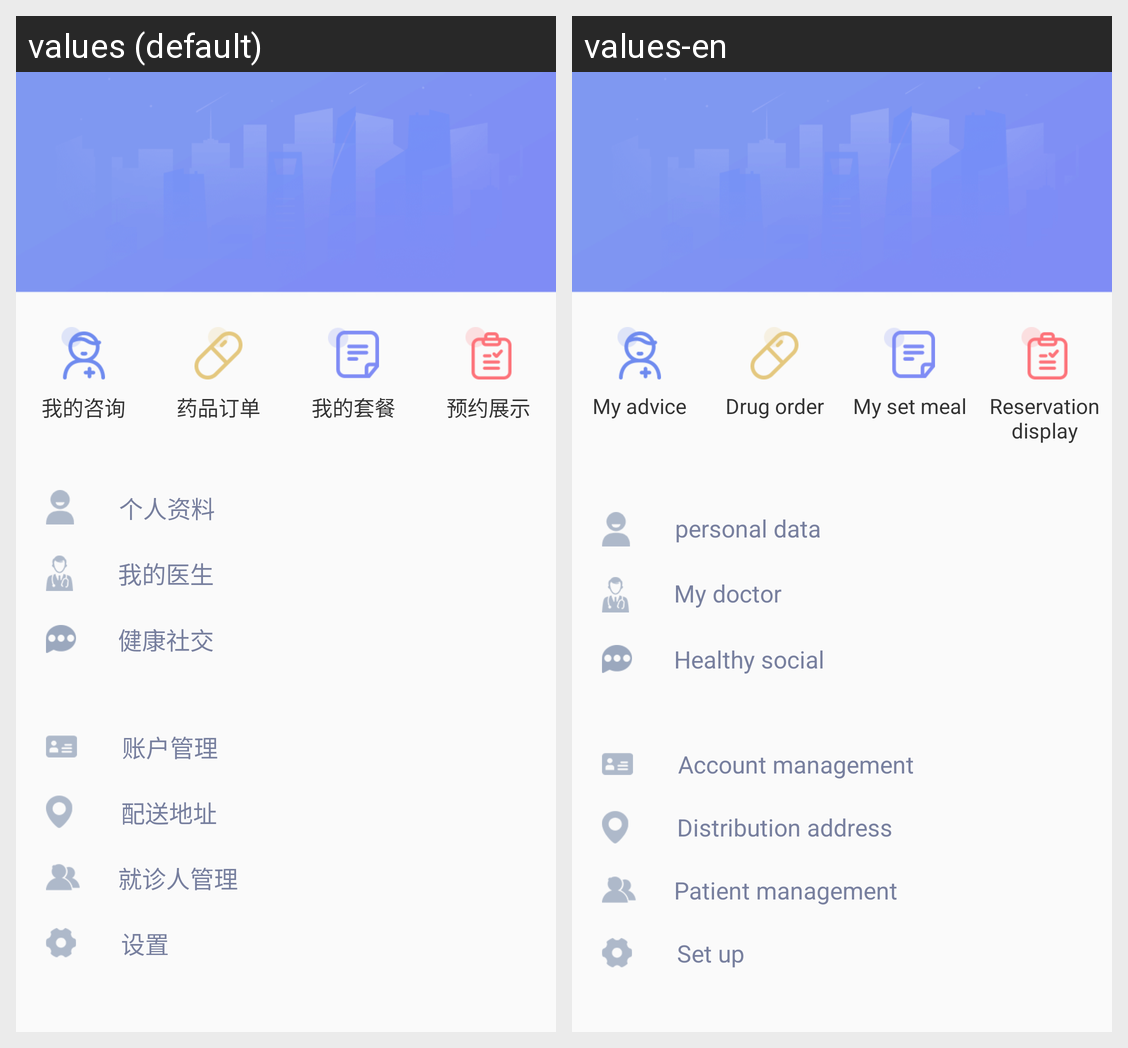

Translations of the strings shown on this Android screen, per locale in the grid:
Android screen res/layout/fragment_personal.xml rendered under 2 locales, left to right: values (default), values-en. Device: Nexus 5 (rendered at 1080×1920; each locale shown at half size, 540×960, under a caption strip naming it); theme AppTheme.
Strings drawn on this screen, with the default value and each locale's value (text and hints the layout hard-codes, and strings that could not be matched under every locale, appear in the picture but are not listed):

my_advice
  values: 我的咨询
  values-en: My advice

drug_orders
  values: 药品订单
  values-en: Drug order

my_meal
  values: 我的套餐
  values-en: My set meal

appointment_show
  values: 预约展示
  values-en: Reservation display

personInfo
  values: 个人资料
  values-en: personal data

my_doctor
  values: 我的医生
  values-en: My doctor

health_social
  values: 健康社交
  values-en: Healthy social

account_management
  values: 账户管理
  values-en: Account management

dispatching
  values: 配送地址
  values-en: Distribution address

select_patient_management
  values: 就诊人管理
  values-en: Patient management

set_up
  values: 设置
  values-en: Set up
